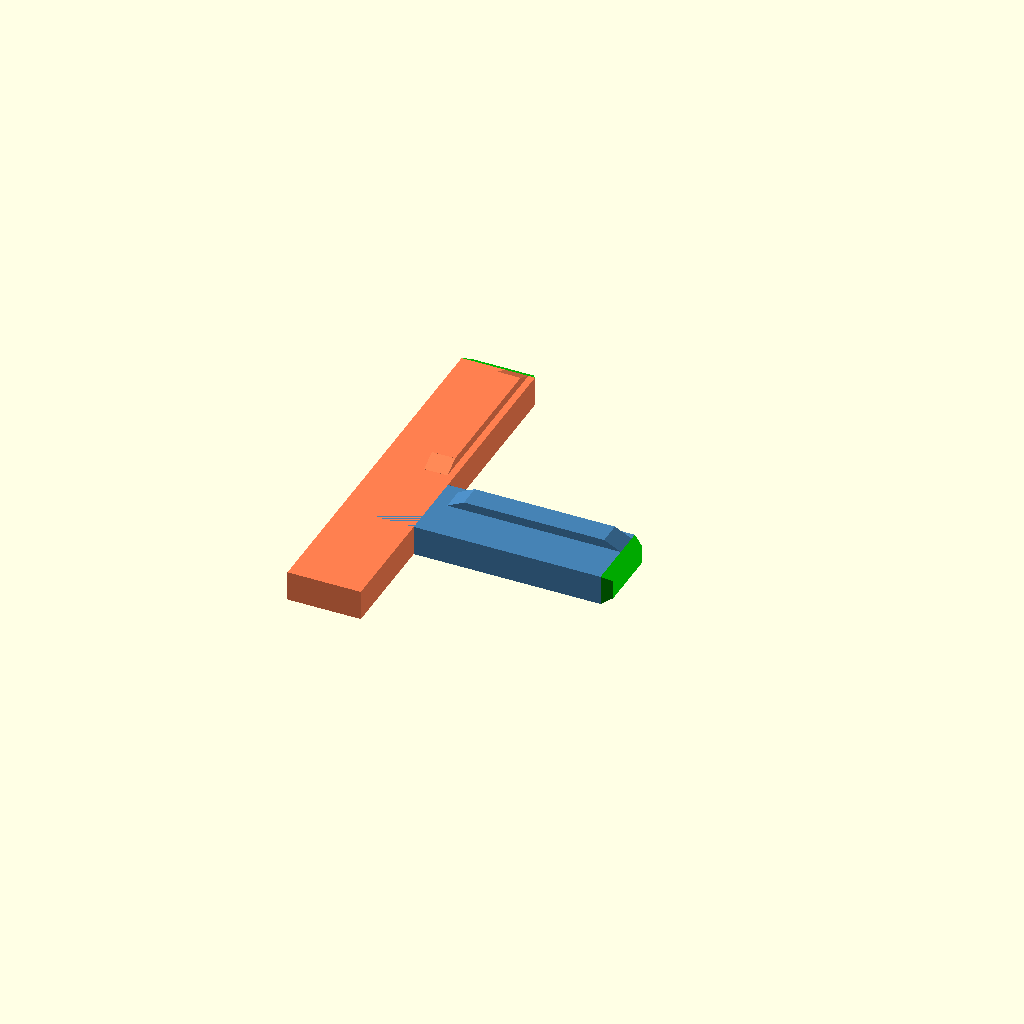
Cell 1: the model at its default parameters.
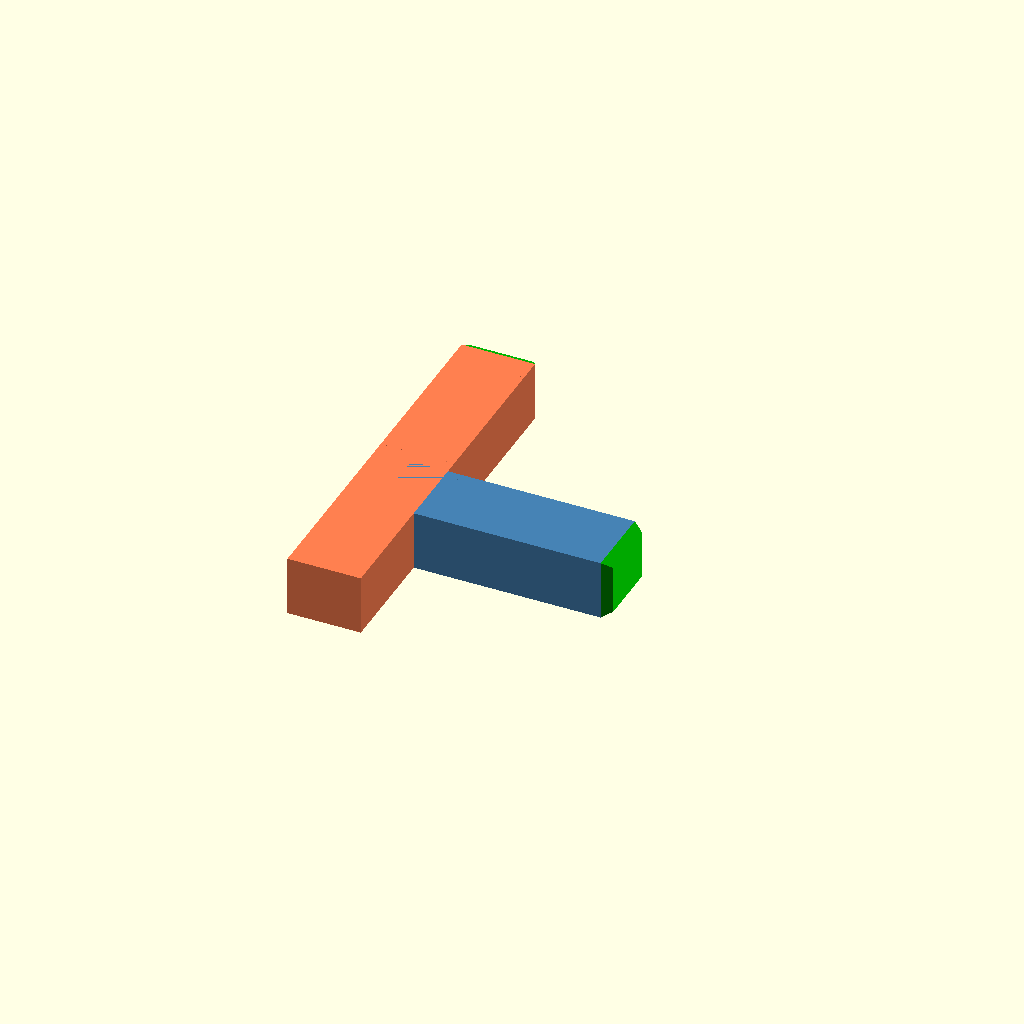
Cell 2: the same model with stem_w = 18.
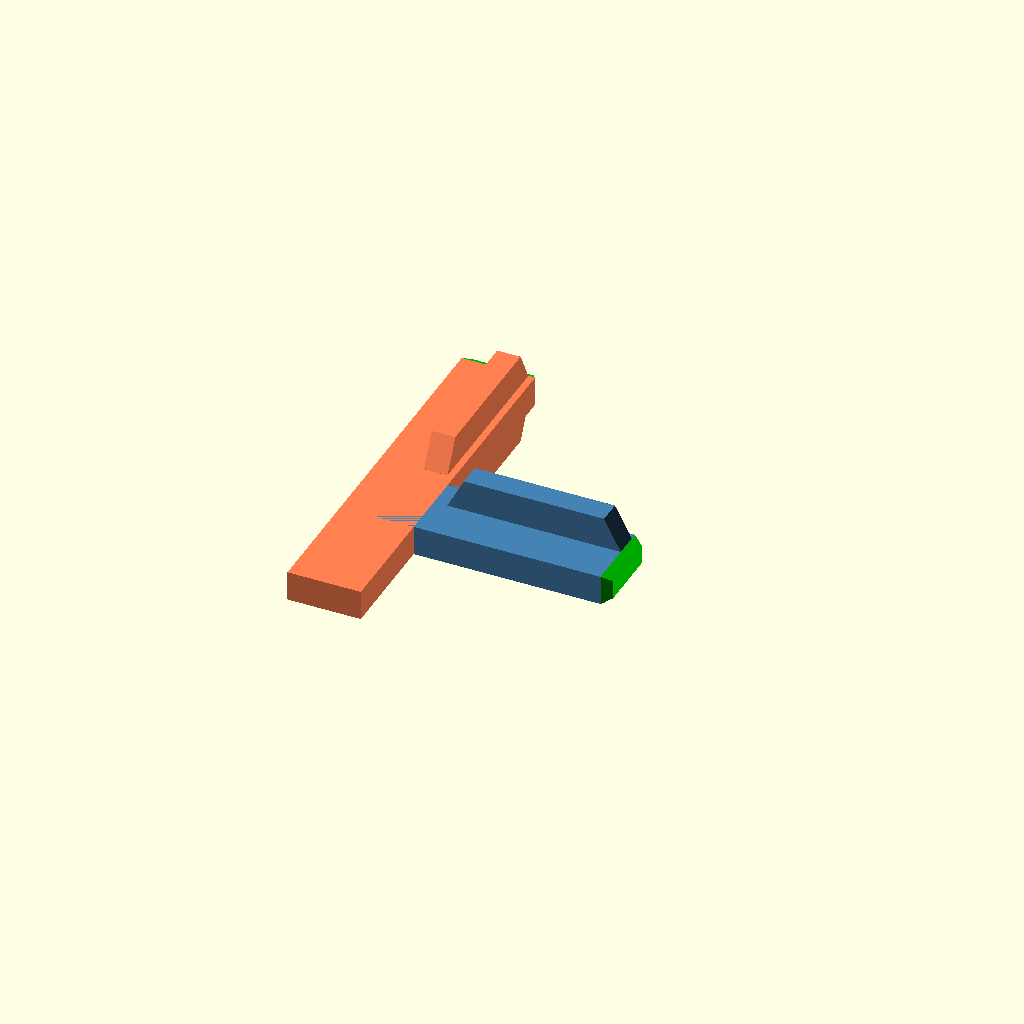
Cell 3 — flange_w set to 28, the other parameters unchanged.
All cells are drawn from one camera (rotation 55°, 0°, 25°, orthographic, colour scheme Cornfield), so only the parameter changes between them.
OpenSCAD source file fve-l-bracket.scad:
//// ============================================================
// FVE L-Bracket — Rohová spojka pro hliníkový H-profil
// ============================================================
// Pravoúhlý insert: jedno rameno do drážky profilu A (osa X),
// druhé rameno (90°) do drážky profilu B (osa Y).
// Pro 3D tisk (FDM), materiál PETG nebo ABS.
//
// Průřez insertu = kříž (vyplňuje celý H-profil):
//
//       ┌───┐          ← 2mm hrdlo, šířka 9mm
//       │   │
//   ┌───┘   └───┐
//   │   14mm    │     ← 7mm příruba (dolní dutina)
//   └───┐   ┌───┘
//       │   │          ← 13mm střed, šířka 9mm
//       │   │
//       │   │
//       └───┘          
//
// Rozměry jsou INSERTU (vůle už zahrnuta uživatelem).
// ============================================================

// === ROZMĚRY PRŮŘEZU (KŘÍŽ) ===
stem_w    = 9;     // šířka úzkého středu (hrdla + střed)
flange_w  = 14;    // šířka příruby (v dutině)
flange_h  = 7;     // výška příruby
narrow_h  = 2;     // výška úzkého hrdla (nahoře + dole)
center_h  = 13;     // výška středové stěny
profile_h = 22;    // celková výška: 2+7+4+7+2 = 22
arm_y_ext = 45;

// === PARAMETRY DÍLU ===
arm_length = 70;   // délka každého ramena [mm]
transition = 15;   // přechodová zóna u rohu bez přírub [mm]

// === ZKOSENÍ KONCŮ ===
taper_len   = 3;                        // délka zkosení [mm]
taper_angle = 30;                       // úhel zkosení [°]
taper_inset = taper_len * tan(taper_angle);  // zúžení na stranu [~2.89 mm]

// === NÁBĚH PŘÍRUBY ===
flange_taper_len = 5;   // délka náběhu příruby [mm]

// === ODVOZENÉ POZICE (Z-osa = svisle) ===
// Průřez vycentrovaný na Z=0:
//   Z = -11 .. -9   → dolní hrdlo (stem_w)
//   Z =  -9 .. -2   → dolní příruba (flange_w)
//   Z =  -2 .. +2   → střed (stem_w)
//   Z =  +2 .. +9   → horní příruba (flange_w)
//   Z =  +9 .. +11  → horní hrdlo (stem_w)

flange_lo_z = -profile_h/2 + narrow_h;           // -9
flange_hi_z = profile_h/2 - narrow_h - flange_h; // +2

// ============================================================
// RAMENO PODÉL OSY X
// ============================================================
// Průřez v rovině YZ:
//   Y = šířka (stem_w nebo flange_w), Z = výška (profile_h)
//   Příruby rozšiřují v Y

module arm_x(x_start, x_end, with_flanges = true, flange_offset = 0, flange_end_offset = 0) {
    len = x_end - x_start;

    // Dřík (stem) — plná výška, úzký
    translate([x_start, -stem_w/2, -profile_h/2])
        cube([len, stem_w, profile_h]);

    if (with_flanges) {
        translate([x_start + flange_offset, -flange_w/2, flange_hi_z])
            cube([len - flange_offset - flange_end_offset, flange_w, flange_h]);
    }
}

// ============================================================
// RAMENO PODÉL OSY Y
// ============================================================
// Průřez v rovině XZ:
//   X = šířka (stem_w nebo flange_w), Z = výška (profile_h)
//   Příruby rozšiřují v X
//   STEJNÁ Z-orientace jako rameno X → příruby ve stejné výšce

module arm_y(y_start, y_end, with_flanges = true, flange_offset = 0, flange_end_offset = 0) {
    len = y_end - y_start;

    // Dřík (stem) — plná výška, úzký
    translate([-stem_w/2, y_start, -profile_h/2])
        cube([stem_w, len, profile_h]);

    if (with_flanges) {
        translate([-flange_w/2, y_start + flange_offset, flange_hi_z])
            cube([flange_w, len - flange_offset - flange_end_offset, flange_h]);
    }
}

// ============================================================
// ZKOSENÍ KONCE RAMENA (hull mezi plným a zúženým průřezem)
// ============================================================

module taper_x() {
    hull() {
        // Plný průřez na začátku zkosení
        translate([arm_length - taper_len, -stem_w/2, -profile_h/2])
            cube([0.01, stem_w, profile_h]);
        // Zúžený průřez na špičce
        translate([arm_length,
                   -stem_w/2 + taper_inset,
                   -profile_h/2 + taper_inset])
            cube([0.01,
                  stem_w - 2*taper_inset,
                  profile_h - 2*taper_inset]);
    }
}

module taper_y() {
    hull() {
        // Plný průřez na začátku zkosení
        translate([-stem_w/2, arm_length - taper_len, -profile_h/2])
            cube([stem_w, 0.01, profile_h]);
        // Zúžený průřez na špičce
        translate([-stem_w/2 + taper_inset,
                   arm_length,
                   -profile_h/2 + taper_inset])
            cube([stem_w - 2*taper_inset,
                  0.01,
                  profile_h - 2*taper_inset]);
    }
}

// ============================================================
// NÁBĚH PŘÍRUBY (hull ze stem_w na flange_w)
// ============================================================

module flange_taper_x(x_pos) {
    hull() {
        // Začátek: šířka stem_w (na úrovni dříku)
        translate([x_pos, -stem_w/2, flange_hi_z])
            cube([0.01, stem_w, flange_h]);
        // Konec: plná šířka flange_w
        translate([x_pos + flange_taper_len, -flange_w/2, flange_hi_z])
            cube([0.01, flange_w, flange_h]);
    }
}

module flange_taper_y(y_pos) {
    hull() {
        // Začátek: šířka stem_w (na úrovni dříku)
        translate([-stem_w/2, y_pos, flange_hi_z])
            cube([stem_w, 0.01, flange_h]);
        // Konec: plná šířka flange_w
        translate([-flange_w/2, y_pos + flange_taper_len, flange_hi_z])
            cube([flange_w, 0.01, flange_h]);
    }
}

// Koncový náběh příruby (z flange_w zpět na stem_w)

module flange_taper_x_end(x_pos) {
    hull() {
        // Začátek: plná šířka flange_w
        translate([x_pos, -flange_w/2, flange_hi_z])
            cube([0.01, flange_w, flange_h]);
        // Konec: zúženo na stem_w
        translate([x_pos + flange_taper_len, -stem_w/2, flange_hi_z])
            cube([0.01, stem_w, flange_h]);
    }
}

module flange_taper_y_end(y_pos) {
    hull() {
        // Začátek: plná šířka flange_w
        translate([-flange_w/2, y_pos, flange_hi_z])
            cube([flange_w, 0.01, flange_h]);
        // Konec: zúženo na stem_w
        translate([-stem_w/2, y_pos + flange_taper_len, flange_hi_z])
            cube([stem_w, 0.01, flange_h]);
    }
}

// ============================================================
// L-BRACKET SESTAVA
// ============================================================
module l_bracket() {

    // --- Rameno A podél osy X (otočeno 90° kolem X) ---
    // Průřez pootočen: příruby rozšiřují v Z místo Y
    rotate([270, 0, 0]) {
        // Přechodová zóna (jen dřík, bez přírub)
        color("SteelBlue")
            arm_x(0, transition, with_flanges = false);

        // Hlavní část (plný kříž, zkrácená o taper)
        color("SteelBlue")
            arm_x(transition, arm_length - taper_len,
                  with_flanges = true,
                  flange_offset = flange_taper_len,
                  flange_end_offset = flange_taper_len);

        // Náběh příruby — začátek (rampa stem_w → flange_w)
        color("SteelBlue")
            flange_taper_x(transition);

        // Náběh příruby — konec (rampa flange_w → stem_w)
        color("SteelBlue")
            flange_taper_x_end(arm_length - taper_len - flange_taper_len);

        // Zkosení konce
        color("Lime")
            taper_x();
    }


    // --- Rameno B podél osy Y ---
    // Přechodová zóna (jen dřík, bez přírub)
    rotate([0, 90, 0]) {
        color("Coral")
        arm_y(-arm_y_ext, arm_y_ext+transition, with_flanges = false);

    // Hlavní část (plný kříž, zkrácená o taper)
        color("Coral")
        arm_y(transition, arm_length - taper_len,
              with_flanges = true,
              flange_offset = flange_taper_len,
              flange_end_offset = flange_taper_len);

        // Náběh příruby — začátek (rampa stem_w → flange_w)
        color("Coral")
        flange_taper_y(transition);

        // Náběh příruby — konec (rampa flange_w → stem_w)
        color("Coral")
        flange_taper_y_end(arm_length - taper_len - flange_taper_len);

        // Zkosení konce
        color("Lime")
        taper_y();
    }
    
}

// === RENDER ===
l_bracket();

// === INFO ===
echo(str("=== FVE L-Bracket ==="));
echo(str("Délka ramena: ", arm_length, " mm"));
echo(str("Průřez kříž: stem ", stem_w, "×", profile_h,
         ", příruby ", flange_w, "×", flange_h, " mm"));
echo(str("Přechodová zóna: ", transition, " mm"));
Customizer parameters (derived from the source; name, type, default, range or options):
stem_w: number, default 9
flange_w: number, default 14
flange_h: number, default 7
narrow_h: number, default 2
center_h: number, default 13
profile_h: number, default 22
arm_y_ext: number, default 45
arm_length: number, default 70
transition: number, default 15
taper_len: number, default 3
taper_angle: number, default 30
flange_taper_len: number, default 5
